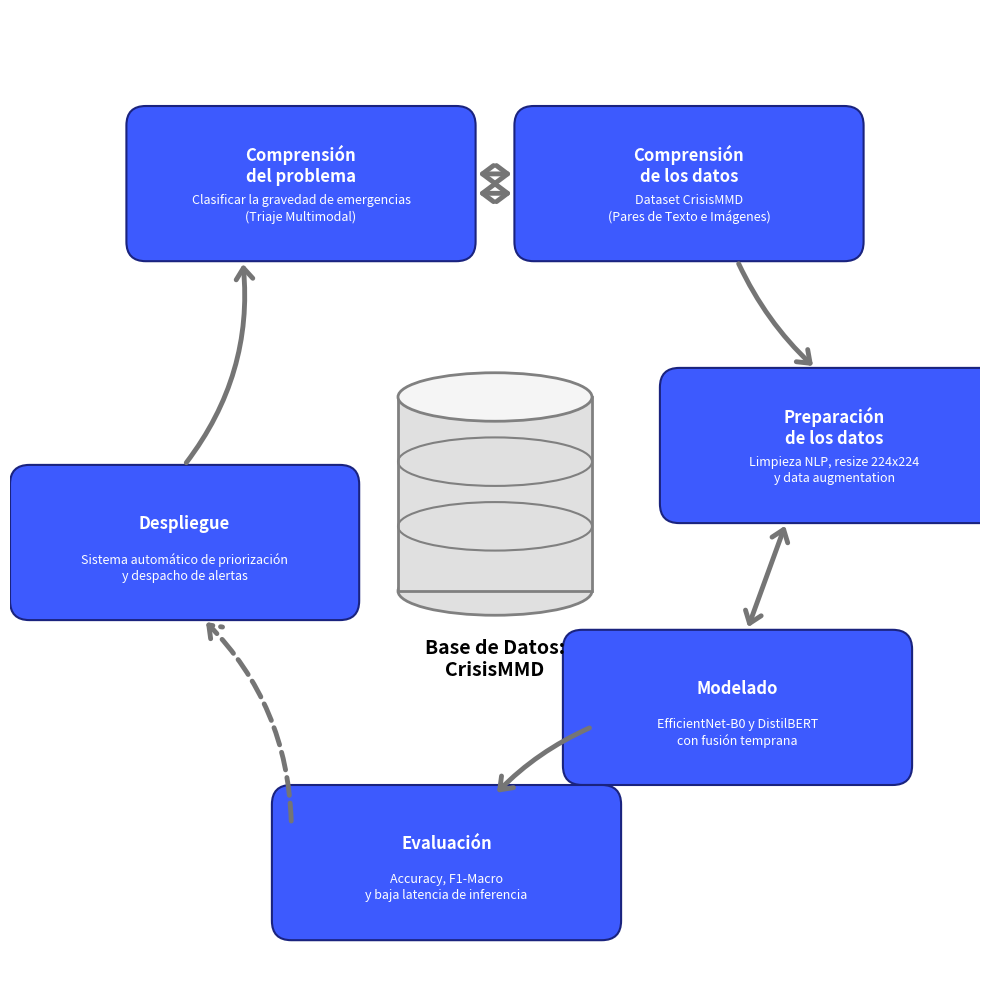

The script that saved this image:
import matplotlib.pyplot as plt
import matplotlib.patches as patches

# Crear la figura
fig, ax = plt.subplots(figsize=(10, 10))
ax.set_xlim(0, 10)
ax.set_ylim(0, 10)
ax.axis('off')

# Colores
box_color = "#3d5afe"
text_color = "white"

def draw_node(x, y, title, subtitle):
    w = 3.4
    h = 1.4
    box = patches.FancyBboxPatch((x - w/2, y - h/2), w, h, boxstyle="round,pad=0.1,rounding_size=0.2", 
                                 linewidth=1.5, edgecolor='#1a237e', facecolor=box_color)
    ax.add_patch(box)
    ax.text(x, y + 0.2, title, ha='center', va='center', color=text_color, fontsize=12, fontweight='bold')
    ax.text(x, y - 0.25, subtitle, ha='center', va='center', color=text_color, fontsize=9, linespacing=1.3)

def draw_db(x, y):
    w = 2.0
    h = 2.0
    rect = patches.Rectangle((x - w/2, y - h/2), w, h, facecolor='#e0e0e0', edgecolor='gray', lw=2)
    top = patches.Ellipse((x, y + h/2), w, 0.5, facecolor='#f5f5f5', edgecolor='gray', lw=2)
    bottom = patches.Ellipse((x, y - h/2), w, 0.5, facecolor='#e0e0e0', edgecolor='gray', lw=2)
    
    ax.add_patch(bottom)
    ax.add_patch(rect)
    for i in range(1, 3):
        ax.add_patch(patches.Ellipse((x, y - h/2 + i*(h/3)), w, 0.5, facecolor='none', edgecolor='gray', lw=1.5))
    ax.add_patch(top)
    
    ax.text(x, y - h/2 - 0.7, "Base de Datos:\nCrisisMMD", ha='center', va='center', fontsize=14, fontweight='bold', color='black')

# Coordenadas
pos = {
    'A': (3.0, 8.2), 'B': (7.0, 8.2), 'C': (8.5, 5.5), 
    'D': (7.5, 2.8), 'E': (4.5, 1.2), 'F': (1.8, 4.5), 
    'DB': (5.0, 5.0)
}

# Nodos
draw_node(*pos['A'], "Comprensión\ndel problema", "Clasificar la gravedad de emergencias\n(Triaje Multimodal)")
draw_node(*pos['B'], "Comprensión\nde los datos", "Dataset CrisisMMD\n(Pares de Texto e Imágenes)")
draw_node(*pos['C'], "Preparación\nde los datos", "Limpieza NLP, resize 224x224\ny data augmentation")
draw_node(*pos['D'], "Modelado", "EfficientNet-B0 y DistilBERT\ncon fusión temprana")
draw_node(*pos['E'], "Evaluación", "Accuracy, F1-Macro\ny baja latencia de inferencia")
draw_node(*pos['F'], "Despliegue", "Sistema automático de priorización\ny despacho de alertas")
draw_db(*pos['DB'])

# Flechas
def draw_arrow(start, end, rad="0.2", style="->", ls="solid"):
    arrow = patches.FancyArrowPatch(start, end, connectionstyle=f"arc3,rad={rad}", 
                                    arrowstyle=f"{style},head_length=8,head_width=6", 
                                    color='#757575', lw=3.5, linestyle=ls)
    ax.add_patch(arrow)

draw_arrow((4.8, 8.3), (5.2, 8.3), rad="0.0", style="<->")
draw_arrow((4.8, 8.1), (5.2, 8.1), rad="0.0", style="<->") # Doble flecha
draw_arrow((7.5, 7.4), (8.3, 6.3), rad="0.1")
draw_arrow((8.0, 4.7), (7.6, 3.6), rad="0.0", style="<->")
draw_arrow((6.0, 2.6), (5.0, 1.9), rad="0.1")
draw_arrow((2.9, 1.6), (2.0, 3.7), rad="0.2", ls="dashed")
draw_arrow((1.8, 5.3), (2.4, 7.4), rad="0.2")

plt.tight_layout()
plt.savefig("figura1_crisp_dm_corregida.png", dpi=300, bbox_inches='tight')
plt.close()
